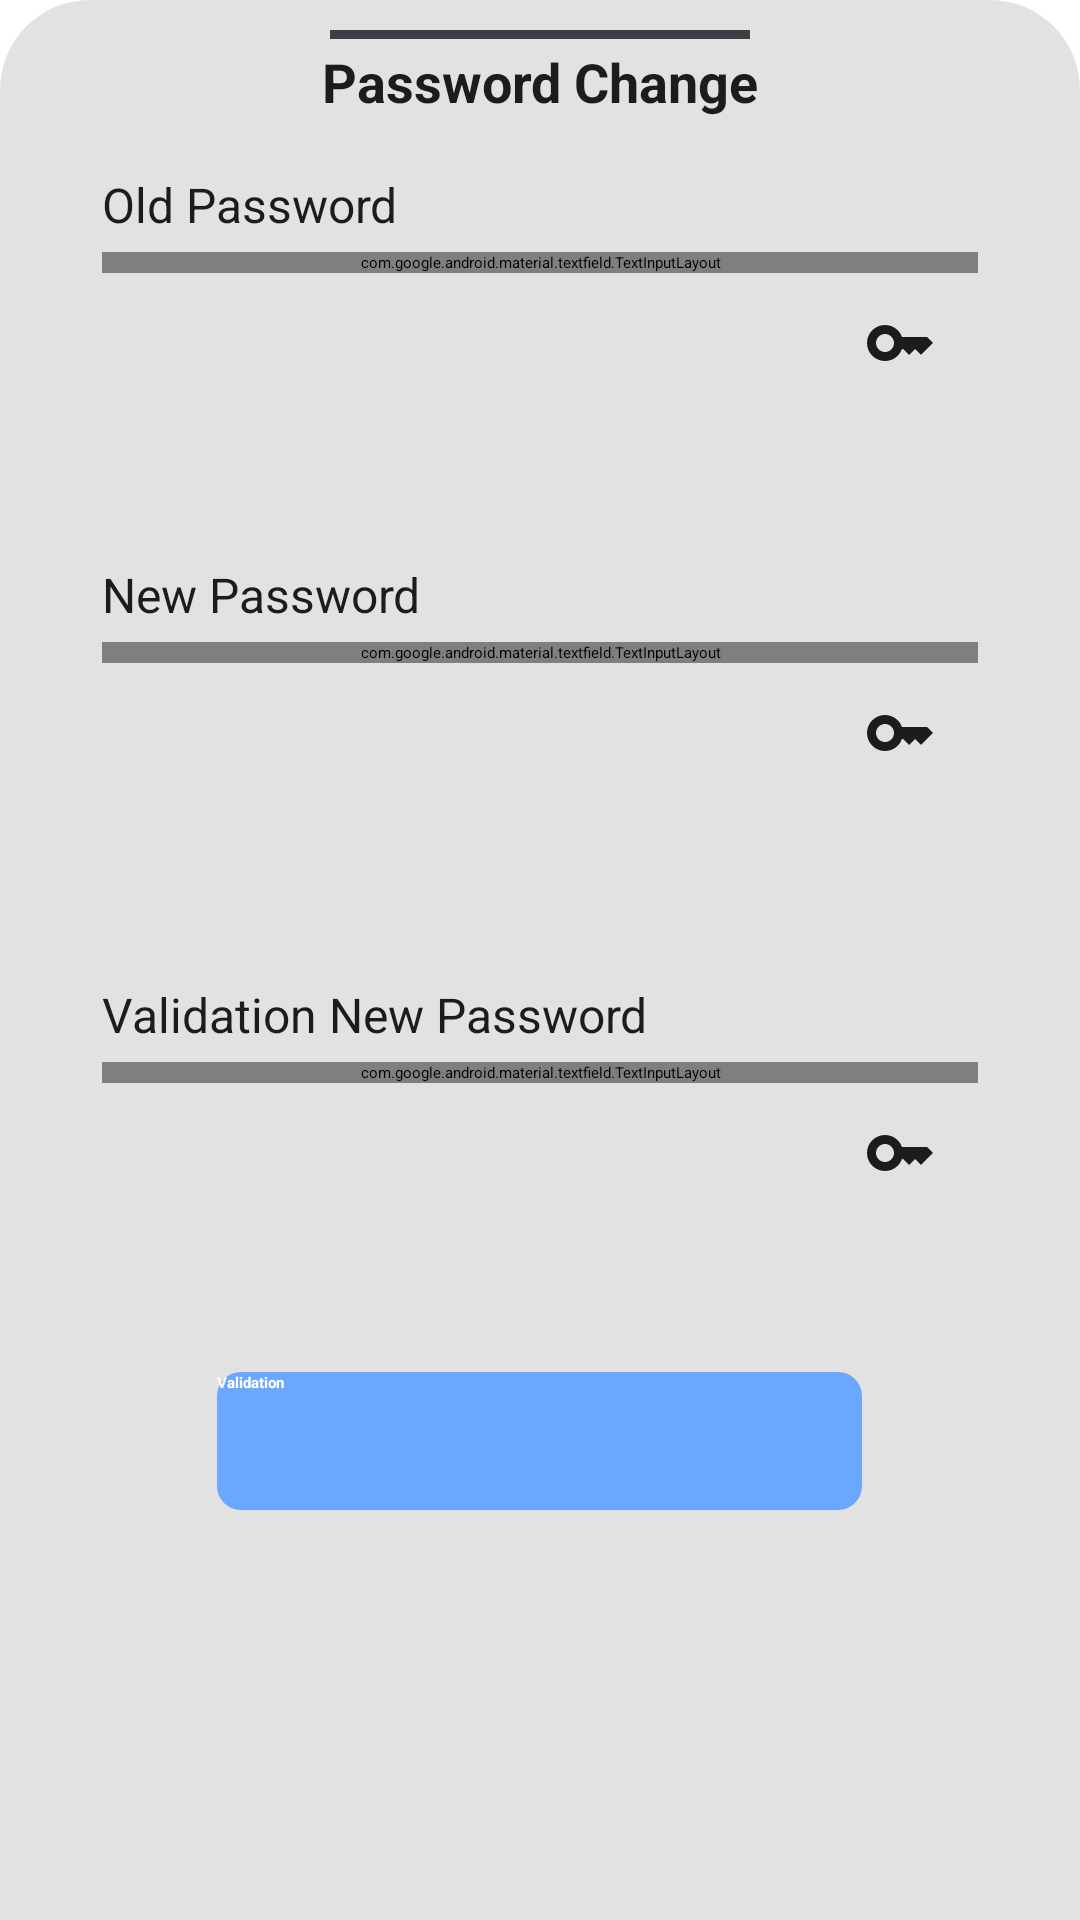

Write the Android layout XML for this screen, with the resource values it uses.
<!-- AndroidManifest.xml: application theme Theme.RegistreCom -->
<!-- res/layout/bottompasswordchange.xml -->
<?xml version="1.0" encoding="utf-8"?>
<RelativeLayout
    xmlns:android="http://schemas.android.com/apk/res/android"
    android:orientation="vertical"
    android:layout_width="match_parent"
    android:layout_height="match_parent"
    android:background="@drawable/dialog_bg">

    
    <androidx.core.widget.NestedScrollView
        android:layout_width="match_parent"
        android:layout_height="wrap_content">
        
        <RelativeLayout
            android:layout_width="match_parent"
            android:layout_height="wrap_content"
            android:orientation="vertical">
            
            <View
                android:layout_width="180dp"
                android:layout_marginEnd="100dp"
                android:layout_marginStart="100dp"
                android:layout_height="3dp"
                android:background="@color/grey" />

            
            <TextView
                android:id="@+id/choosetxt"
                android:layout_width="match_parent"
                android:layout_height="wrap_content"
                android:textAlignment="center"
                android:text="@string/password_change"
                android:textColor="@color/blackTextColor"
                android:layout_marginTop="5dp"
                android:textSize="18dp"
                android:textStyle="bold"/>

            
            <RelativeLayout
                android:layout_below="@id/choosetxt"
                android:id="@+id/layoutFirstname"
                android:orientation="horizontal"
                android:layout_width="wrap_content"
                android:layout_height="wrap_content"
                android:padding="8dp"
                android:layout_marginTop="10dp">

                
                <TextView
                    android:layout_width="wrap_content"
                    android:layout_height="wrap_content"
                    android:text="@string/old_password_label"
                    android:textColor="@color/blackTextColor"
                    android:layout_marginStart="16dp"
                    android:layout_marginBottom="5dp"
                    android:id="@+id/firstnametext"
                    android:textSize="16sp"/>

                
                <com.google.android.material.textfield.TextInputLayout
                    android:layout_marginStart="16dp"
                    android:layout_marginEnd="16dp"
                    android:layout_below="@id/firstnametext"
                    style="@style/parent">

                    
                    <com.google.android.material.textfield.TextInputEditText
                        style="@style/modifiedEditText"
                        android:id="@+id/old_password"
                        android:inputType="textPassword"
                        android:maxLines="1"
                        android:paddingEnd="20dp"
                        android:hint="@string/old_password_label"
                        />
                </com.google.android.material.textfield.TextInputLayout>
                <ImageButton
                    android:layout_marginTop="90dp"
                    android:layout_marginRight="30dp"
                    android:id="@+id/eye_oldPassword"
                    android:layout_width="wrap_content"
                    android:layout_height="wrap_content"
                    android:layout_alignParentEnd="true"
                    android:layout_centerVertical="true"
                    android:background="?android:attr/selectableItemBackground"
                    android:src="@drawable/baseline_key_24"
                    android:contentDescription="Toggle Old Password Visibility"/>
            </RelativeLayout>

            
            <RelativeLayout
                android:layout_below="@id/layoutFirstname"
                android:id="@+id/layoutLastName"
                android:orientation="horizontal"
                android:layout_width="wrap_content"
                android:layout_height="wrap_content"
                android:padding="8dp">

                
                <TextView
                    android:layout_width="wrap_content"
                    android:layout_height="wrap_content"

                    android:textColor="@color/blackTextColor"
                    android:text="@string/new_password_label"
                    android:layout_marginStart="16dp"
                    android:layout_marginBottom="5dp"
                    android:id="@+id/lastnametext"
                    android:textSize="16sp"/>

                
                <com.google.android.material.textfield.TextInputLayout
                    android:layout_marginStart="16dp"
                    android:layout_marginEnd="16dp"
                    android:layout_below="@id/lastnametext"
                    style="@style/parent">

                    
                    <com.google.android.material.textfield.TextInputEditText
                        style="@style/modifiedEditText"
                        android:id="@+id/new_password"
                        android:inputType="textPassword"
                        android:maxLines="1"
                        android:paddingEnd="20dp"
                        android:hint="@string/new_password_label"
                        />
                </com.google.android.material.textfield.TextInputLayout>
                <ImageButton
                    android:layout_marginTop="90dp"
                    android:layout_marginRight="30dp"
                    android:id="@+id/eye_newPassword"
                    android:layout_width="wrap_content"
                    android:layout_height="wrap_content"
                    android:layout_alignParentEnd="true"
                    android:layout_centerVertical="true"
                    android:background="?android:attr/selectableItemBackground"
                    android:src="@drawable/baseline_key_24"
                    android:contentDescription="Toggle Old Password Visibility"/>
            </RelativeLayout>

            
            <RelativeLayout
                android:layout_below="@id/layoutLastName"
                android:id="@+id/layoutEmail"
                android:orientation="horizontal"
                android:layout_width="wrap_content"
                android:layout_height="wrap_content"
                android:padding="8dp"
                android:layout_marginTop="10dp">

                
                <TextView
                    android:layout_width="wrap_content"
                    android:layout_height="wrap_content"

                    android:textColor="@color/blackTextColor"
                    android:text="@string/validation_new_password_label"
                    android:layout_marginStart="16dp"
                    android:layout_marginBottom="5dp"
                    android:id="@+id/emailtext"
                    android:textSize="16sp"/>

                
                <com.google.android.material.textfield.TextInputLayout
                    android:layout_marginStart="16dp"
                    android:layout_marginEnd="16dp"

                    android:layout_below="@id/emailtext"
                    style="@style/parent">

                    
                    <com.google.android.material.textfield.TextInputEditText
                        style="@style/modifiedEditText"
                        android:paddingEnd="20dp"
                        android:id="@+id/validation_new_password"
                        android:inputType="textPassword"
                        android:maxLines="1"
                        android:hint="@string/validation_new_password_label"
                        />


                </com.google.android.material.textfield.TextInputLayout>
                <ImageButton
                    android:layout_marginTop="90dp"
                    android:layout_marginRight="30dp"
                    android:id="@+id/eye_valid_newPassword"
                    android:layout_width="wrap_content"
                    android:layout_height="wrap_content"
                    android:layout_alignParentEnd="true"
                    android:layout_centerVertical="true"
                    android:background="?android:attr/selectableItemBackground"
                    android:src="@drawable/baseline_key_24"
                android:contentDescription="Toggle Old Password Visibility"/>
            </RelativeLayout>



            
            <androidx.appcompat.widget.AppCompatButton
                android:id="@+id/validationPasswordbutton"
                android:layout_width="215dp"
                android:layout_height="46dp"
                android:layout_below="@id/layoutEmail"
                android:layout_centerHorizontal="true"
                android:layout_marginTop="8dp"
                android:layout_marginBottom="30dp"
                android:textStyle="bold"
                android:textColor="@color/whiteTextColor"
                android:background="@drawable/bg_button"
                android:text="@string/validation" />
        </RelativeLayout>
    </androidx.core.widget.NestedScrollView>
</RelativeLayout>
<!-- resources referenced by this layout -->
<resources>
  <color name="blackTextColor">#1C1C1C</color>
  <color name="grey">#3D3D43</color>
  <color name="whiteTextColor">#fff</color>
  <!-- drawable baseline_key_24 (drawable) -->
  <vector android:height="24dp"
      android:tint="@color/blackTextColor"
      android:viewportHeight="24" android:viewportWidth="24"
      android:width="24dp" xmlns:android="http://schemas.android.com/apk/res/android">
      <path android:fillColor="@color/blackTextColor" android:pathData="M21,10h-8.35C11.83,7.67 9.61,6 7,6c-3.31,0 -6,2.69 -6,6s2.69,6 6,6c2.61,0 4.83,-1.67 5.65,-4H13l2,2l2,-2l2,2l4,-4.04L21,10zM7,15c-1.65,0 -3,-1.35 -3,-3c0,-1.65 1.35,-3 3,-3s3,1.35 3,3C10,13.65 8.65,15 7,15z"/>
  </vector>
  <!-- drawable bg_button (drawable) -->
  <shape xmlns:android="http://schemas.android.com/apk/res/android"
      android:shape="rectangle">
      <solid android:color="@color/colorPrimary" /> 
      <corners android:radius="8dp" /> 
  </shape>
  <!-- drawable dialog_bg (drawable) -->
  <?xml version="1.0" encoding="utf-8"?>
  <shape xmlns:android="http://schemas.android.com/apk/res/android">
  
      <solid
          android:color="@color/whitetodarkgrey"/>
  
      <corners
          android:topLeftRadius="30dp"
          android:topRightRadius="30dp"
          />
      <padding
          android:left="10dp"
          android:right="10dp"
          android:top="10dp"
          android:bottom="10dp"/>
  
  </shape>
  <string name="new_password_label">New Password</string>
  <string name="old_password_label">Old Password</string>
  <string name="password_change">Password Change</string>
  <string name="validation">Validation</string>
  <string name="validation_new_password_label">Validation New Password</string>
  <style name="modifiedEditText" parent="parent">
          <item name="android:textSize">@dimen/newsMoreTextSize</item>
          <item name="android:backgroundTint">@color/primaryTextColor</item>
      </style>
  <style name="parent">
          <item name="android:layout_width">match_parent</item>
          <item name="android:layout_height">wrap_content</item>
      </style>
  <style name="Theme.RegistreCom" parent="Base.Theme.RegistreCom" />
  <color name="colorPrimary">#6CA7FF</color>
  <color name="whitetodarkgrey">#E2E2E2</color>
  <color name="primaryTextColor">#00a5ff</color>
  <style name="Base.Theme.RegistreCom" parent="Theme.Material3.DayNight.NoActionBar">
          
          <item name="colorPrimary">@color/colorPrimary</item>
      </style>
</resources>
